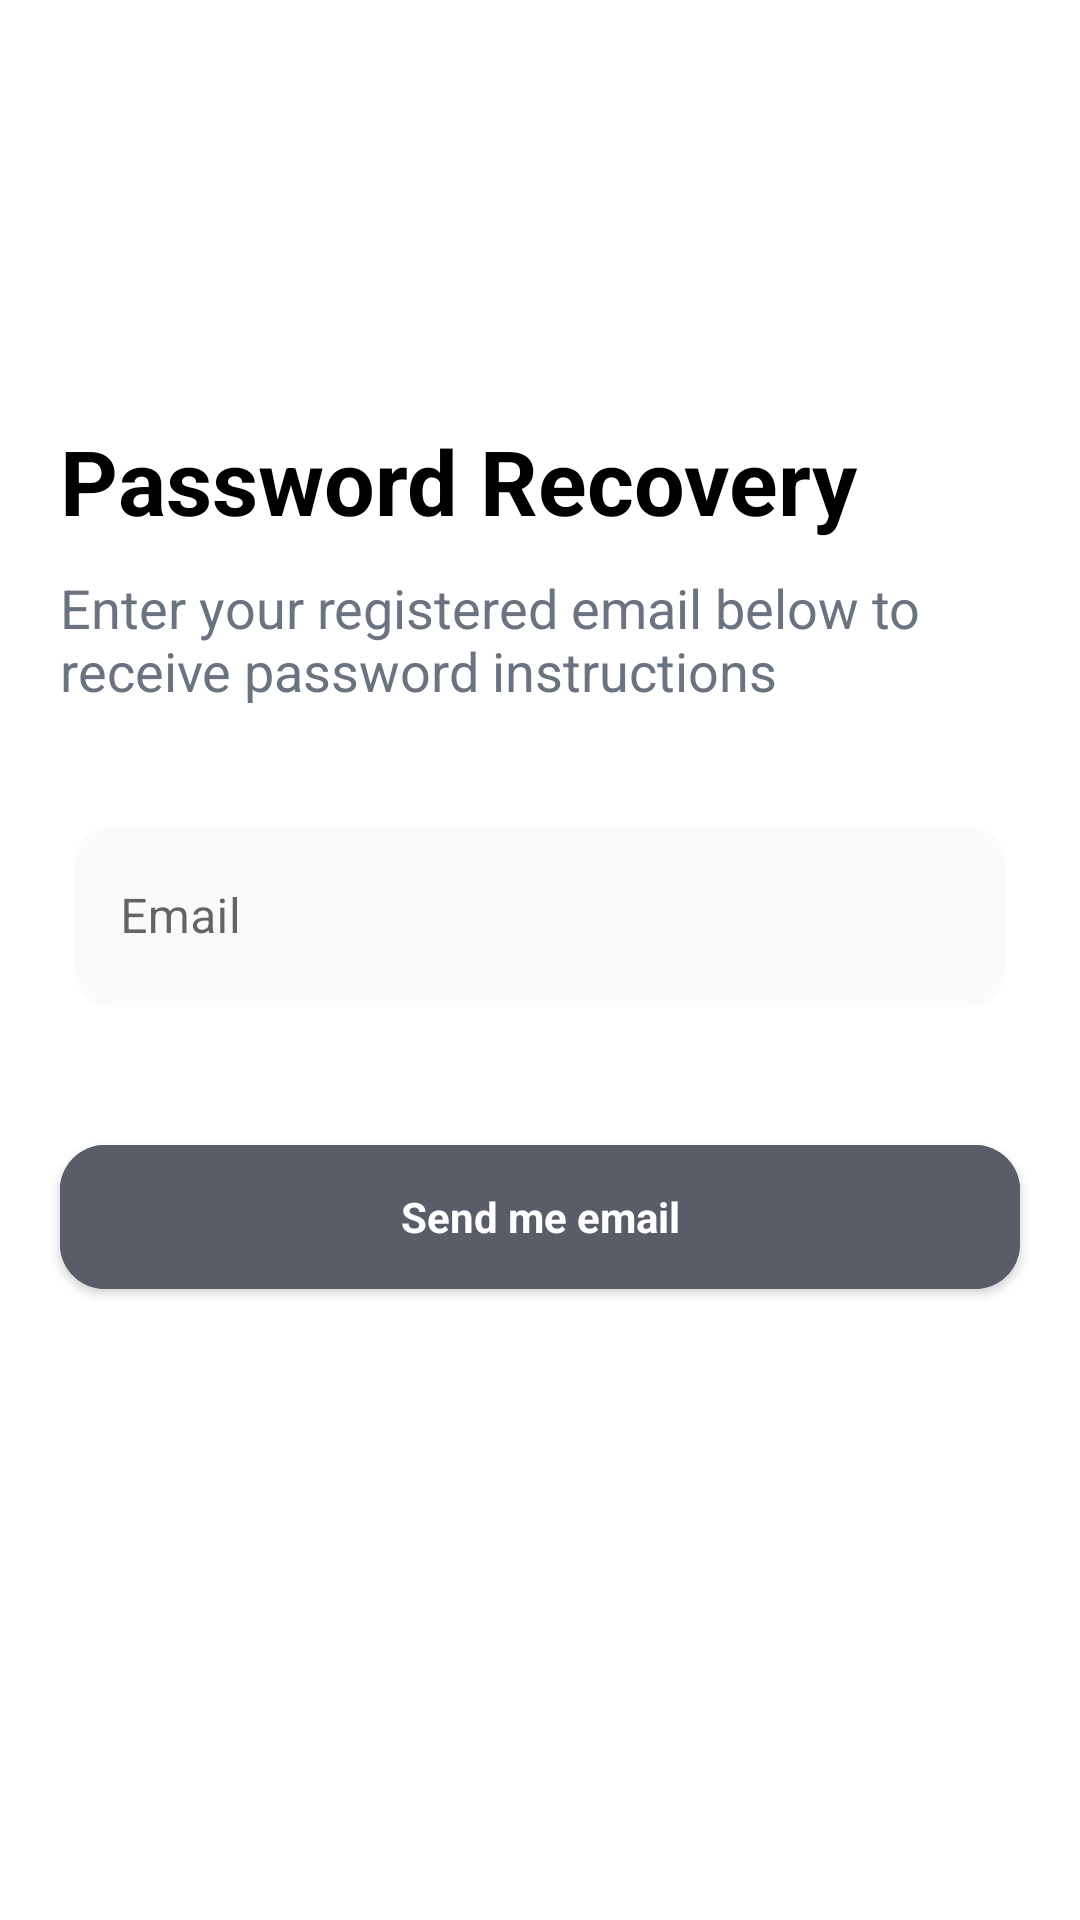

Produce the Android XML layout that renders to this screen, including the resource entries it uses.
<!-- AndroidManifest.xml: application theme Theme.SmartPay -->
<!-- res/layout/fragment_forgot_password.xml -->
<?xml version="1.0" encoding="utf-8"?>
<androidx.constraintlayout.widget.ConstraintLayout xmlns:android="http://schemas.android.com/apk/res/android"
    xmlns:app="http://schemas.android.com/apk/res-auto"
    xmlns:tools="http://schemas.android.com/tools"
    android:layout_width="match_parent"
    android:layout_height="match_parent"
    android:fitsSystemWindows="true"
    tools:context=".fragment.ForgotPasswordFragment">

    
    <ImageView
        android:id="@+id/image_view"
        android:layout_width="90dp"
        android:layout_height="90dp"
        android:layout_marginTop="30dp"
        android:layout_marginStart="20dp"
        android:src="@drawable/forgot"

        app:layout_constraintStart_toStartOf="parent"
        app:layout_constraintTop_toTopOf="parent" />

    <com.google.android.material.textview.MaterialTextView
        android:id="@+id/forgot_password_heading"
        android:layout_width="match_parent"
        android:layout_height="wrap_content"
        android:layout_marginStart="20dp"
        android:layout_marginTop="20dp"
        android:layout_marginEnd="25dp"
        android:text="@string/forgot_password_header"
        android:textAppearance="@style/TextAppearance.AppCompat.Medium"
        android:textColor="@android:color/black"
        android:textSize="30sp"
        android:textStyle="bold"
        app:layout_constraintEnd_toEndOf="parent"
        app:layout_constraintStart_toStartOf="parent"
        app:layout_constraintTop_toBottomOf="@id/image_view"
        />

    <com.google.android.material.textview.MaterialTextView
        android:id="@+id/forgot_password_sub_heading"
        android:layout_width="match_parent"
        android:layout_height="wrap_content"
        android:layout_marginHorizontal="20dp"
        android:layout_marginTop="10dp"
        android:text="@string/forgot_password_sub_header"
        android:textAppearance="@style/TextAppearance.AppCompat.Small"
        android:textColor="@color/greyColor"
        android:textSize="18sp"
        app:layout_constraintEnd_toEndOf="parent"
        app:layout_constraintStart_toStartOf="parent"
        app:layout_constraintTop_toBottomOf="@id/forgot_password_heading" />

    <com.google.android.material.textfield.TextInputLayout
        android:id="@+id/email_layout"
        android:layout_width="match_parent"
        android:layout_height="wrap_content"
        app:layout_constraintTop_toBottomOf="@id/forgot_password_sub_heading"
        app:layout_constraintStart_toStartOf="parent"

        app:layout_constraintEnd_toEndOf="parent"
        app:boxStrokeWidth="0dp"
        android:layout_marginHorizontal="25dp"
        app:boxStrokeWidthFocused="0dp">

        <com.google.android.material.textfield.TextInputEditText
            android:id="@+id/email"
            android:layout_width="match_parent"
            android:layout_height="60dp"
            android:inputType="textEmailAddress"
            android:layout_marginTop="40dp"
            android:background="@drawable/custom_edittext"
            android:hint="@string/email"
            android:padding="15dp"
            android:textColor="@color/black" />
    </com.google.android.material.textfield.TextInputLayout>

    <com.google.android.material.button.MaterialButton
        android:id="@+id/createPin"
        android:layout_width="match_parent"
        android:layout_height="60dp"
        android:layout_marginHorizontal="20dp"
        android:layout_marginTop="40dp"
        android:layout_gravity="center"
        android:text="Send me email"
        android:backgroundTint="@color/lightButtonColor"
        android:gravity="center"
        android:textAppearance="@style/TextAppearance.AppCompat.Small"
        android:textColor="@android:color/white"
        android:textStyle="bold"
        app:layout_constraintTop_toBottomOf="@id/email_layout"
        app:layout_constraintStart_toStartOf="parent"
        app:layout_constraintEnd_toEndOf="parent"
        app:cornerRadius="15dp" />

</androidx.constraintlayout.widget.ConstraintLayout>
<!-- resources referenced by this layout -->
<resources>
  <color name="black">#FF000000</color>
  <color name="greyColor">#FF6B7280</color>
  <color name="lightButtonColor">#585D68</color>
  <!-- drawable custom_edittext (drawable) -->
  <?xml version="1.0" encoding="utf-8"?>
  <selector xmlns:android="http://schemas.android.com/apk/res/android">
  
      <item android:state_focused="true">
          <shape android:shape="rectangle">
              <stroke android:color="@color/secondaryColor"
                  android:width="1dp"/>
              <solid android:color="#F9FAFB" />
              <corners android:radius="12dp" />
          </shape>
      </item>
  
      <item>
          <shape android:shape="rectangle">
              <corners android:radius="12dp" />
              <solid android:color="#F9FAFB" />
          </shape>
      </item>
  </selector>
  <string name="email">Email</string>
  <string name="forgot_password_header">Password Recovery</string>
  <string name="forgot_password_sub_header">Enter your registered email below to receive password instructions</string>
  
      //verify identity
  <style name="Theme.SmartPay" parent="Theme.MaterialComponents.DayNight.NoActionBar">
          
          <item name="colorPrimary">@color/secondaryColor</item>
          <item name="colorPrimaryVariant">@color/secondaryColor</item>
          <item name="colorOnPrimary">@color/white</item>
          
          <item name="colorSecondary">@color/teal_200</item>
          <item name="colorSecondaryVariant">@color/teal_700</item>
          <item name="colorOnSecondary">@color/black</item>
          
          <item name="android:statusBarColor">@color/black</item>
          
      </style>
  <color name="secondaryColor">#FF2FA2B9</color>
  <color name="white">#FFFFFFFF</color>
  <color name="teal_200">#FF03DAC5</color>
  <color name="teal_700">#FF018786</color>
</resources>
